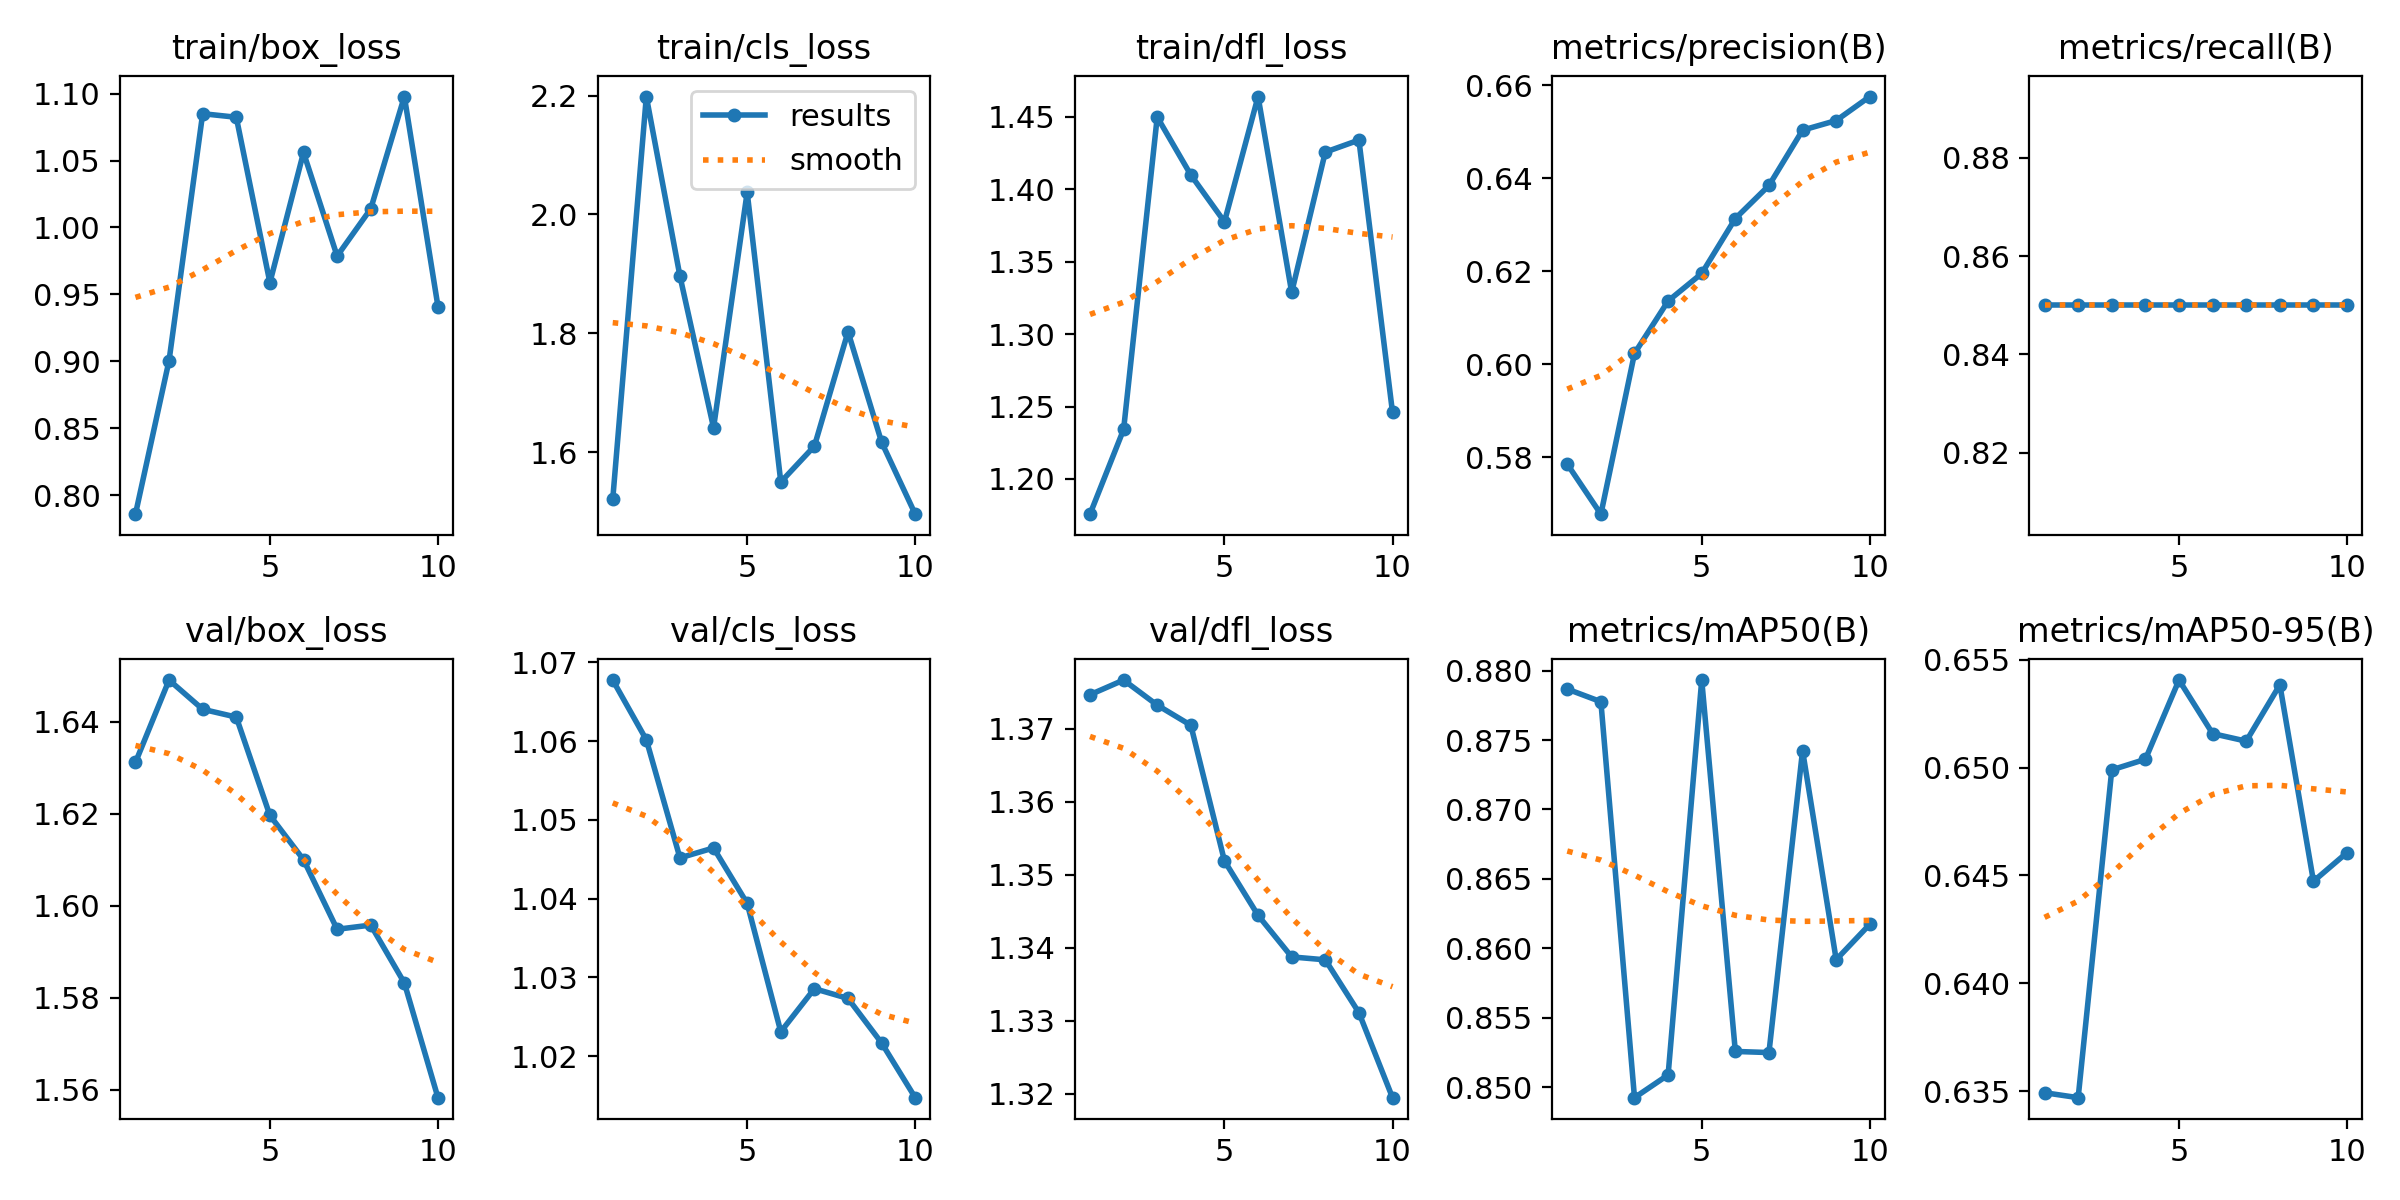

Data behind this chart, as committed beside it:
epoch, time, train/box_loss, train/cls_loss, train/dfl_loss, metrics/precision(B), metrics/recall(B), metrics/mAP50(B), metrics/mAP50-95(B), val/box_loss, val/cls_loss, val/dfl_loss, lr/pg0, lr/pg1, lr/pg2
1, 2.554, 0.7858, 1.521, 1.176, 0.5786, 0.85, 0.8787, 0.6349, 1.631, 1.068, 1.375, 0, 0, 0
2, 5.343, 0.9006, 2.198, 1.234, 0.5678, 0.85, 0.8778, 0.6347, 1.649, 1.06, 1.377, 1.07219e-06, 1.07219e-06, 1.07219e-06
3, 8.475, 1.085, 1.896, 1.45, 0.6024, 0.85, 0.8492, 0.6499, 1.643, 1.045, 1.373, 1.90876e-06, 1.90876e-06, 1.90876e-06
4, 11.62, 1.082, 1.641, 1.41, 0.6136, 0.85, 0.8509, 0.6504, 1.641, 1.046, 1.37, 2.50971e-06, 2.50971e-06, 2.50971e-06
5, 15.23, 0.9588, 2.037, 1.378, 0.6196, 0.85, 0.8793, 0.6541, 1.62, 1.039, 1.352, 2.87504e-06, 2.87504e-06, 2.87504e-06
6, 18.65, 1.056, 1.55, 1.464, 0.6314, 0.85, 0.8526, 0.6516, 1.61, 1.023, 1.344, 3.00475e-06, 3.00475e-06, 3.00475e-06
7, 21.77, 0.9787, 1.61, 1.329, 0.6385, 0.85, 0.8525, 0.6512, 1.595, 1.029, 1.339, 2.89884e-06, 2.89884e-06, 2.89884e-06
8, 24.71, 1.014, 1.803, 1.426, 0.6504, 0.85, 0.8742, 0.6538, 1.596, 1.027, 1.338, 2.55731e-06, 2.55731e-06, 2.55731e-06
9, 27.5, 1.098, 1.617, 1.434, 0.6524, 0.85, 0.8592, 0.6447, 1.583, 1.022, 1.331, 1.98016e-06, 1.98016e-06, 1.98016e-06
10, 30.28, 0.9409, 1.496, 1.246, 0.6576, 0.85, 0.8617, 0.6461, 1.558, 1.015, 1.319, 1.16739e-06, 1.16739e-06, 1.16739e-06
